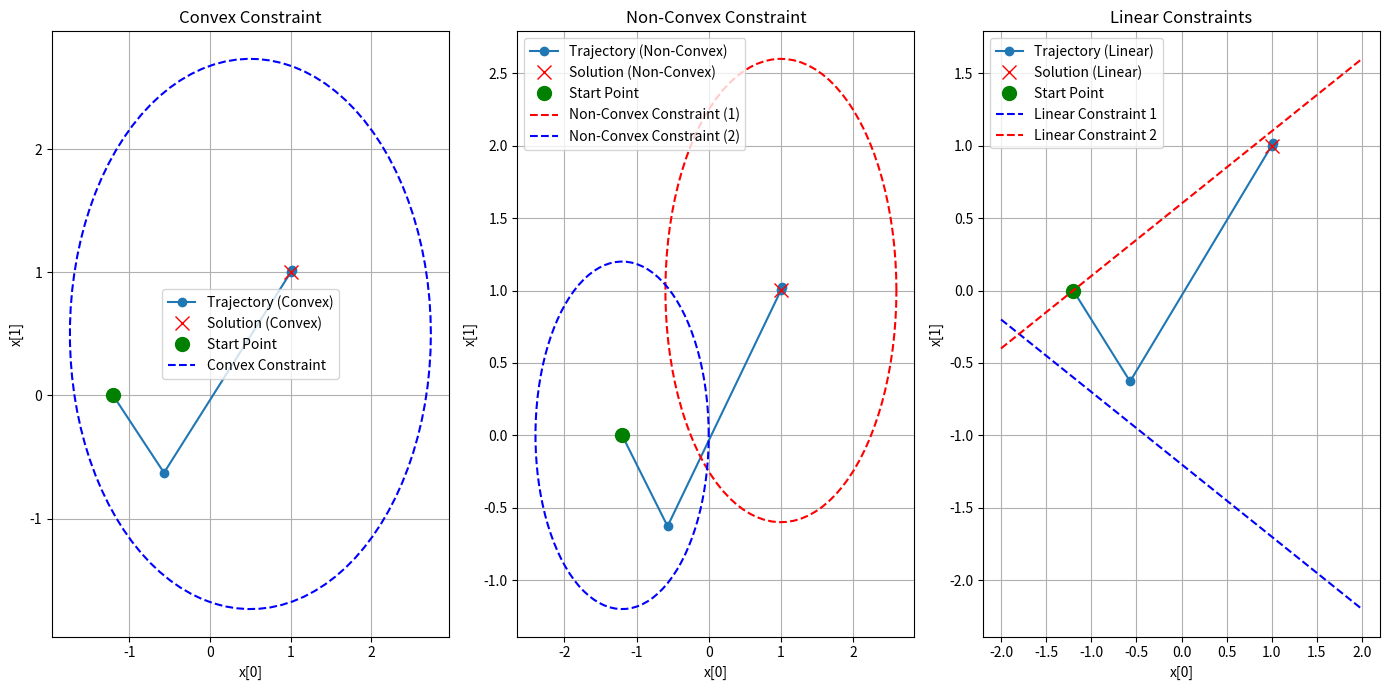

Write the Python code that produced this figure.
import numpy as np
import matplotlib.pyplot as plt

# Лічильник викликів функції
function_calls = 0
trajectory = []

def hooke_jeeves(f, x0, step_size=0.001, alpha=2, epsilon=0.0001, max_iter=1000, constraints=None):
    global function_calls
    global trajectory

    def explore(x, base_step):
        global function_calls
        for i in range(len(x)):
            P = np.copy(x)
            P[i] += base_step
            if constraints and not constraints(P):
                P[i] -= base_step  # Скасовуємо крок, якщо нова точка не задовольняє обмеженням
            function_calls += 1
            if f(P) < f(x):
                x = np.copy(P)
            else:
                P[i] -= 2 * base_step
                if constraints and not constraints(P):
                    P[i] += base_step  # Скасовуємо крок, якщо нова точка не задовольняє обмеженням
                function_calls += 1
                if f(P) < f(x):
                    x = np.copy(P)
        return x

    x_best = np.copy(x0)
    base_step = step_size
    iteration = 0
    trajectory.append(np.copy(x_best))

    while iteration < max_iter:
        x_new = explore(x_best, base_step)

        # Критерій закінчення (перший критерій)
        if (np.linalg.norm(x_new - x_best) / np.linalg.norm(x_best) <= epsilon and
            abs(f(x_new) - f(x_best)) <= epsilon): 
            break

        if np.array_equal(x_new, x_best):
            base_step /= alpha
        else:
            while True:
                x_temp = x_new + (x_new - x_best)
                if constraints and not constraints(x_temp):
                    break  # Скасовуємо крок, якщо нова точка не задовольняє обмеженням
                x_best = np.copy(x_new)
                x_new = explore(x_temp, base_step)
                if f(x_new) >= f(x_best):
                    break

        trajectory.append(np.copy(x_best))
        iteration += 1
        # print(f"Iteration {iteration}: x = {x_best}, f(x) = {f(x_best)}")

    return x_best, f(x_best)

def objective_function(x):
    global function_calls
    function_calls += 1
    return ((10 * (x[0] - x[1])**2 + (x[0] - 1)**2)**(1/4))

# Початкова точка
x0 = np.array([-1.2, 0.0])

# Допустимі області в залежності від виду допустимої області

# Випукла допустима область
def convex_constraint(x):
    return (x[0] - 0.5)**2 + (x[1] - 0.5)**2 <= 5

# Невипукла допустима область
def non_convex_constraint(x):
    return ((x[0] - 1)**2 + (x[1] - 1)**2 <= 2.56) or ((x[0] + 1.2)**2 + x[1]**2 <= 1.44)

# Лінійні обмеження
def linear_constraints(x):
    return (x[0] + 2*x[1] >= -2.4) and (x[0] - 2*x[1] <= 1.2)


# Випадок 1: Випукла область
function_calls = 0
trajectory = []
solution_convex, value_convex = hooke_jeeves(objective_function, x0, constraints=convex_constraint)
trajectory_convex = np.array(trajectory)

print("Solution (Convex):", solution_convex)
print("Objective function value (Convex):", value_convex)
print("Number of function calls (Convex):", function_calls)

# Випадок 2: Невипукла область
function_calls = 0
trajectory = []
solution_non_convex, value_non_convex = hooke_jeeves(objective_function, x0, constraints=non_convex_constraint)
trajectory_non_convex = np.array(trajectory)

print("Solution (Non-Convex):", solution_non_convex)
print("Objective function value (Non-Convex):", value_non_convex)
print("Number of function calls (Non-Convex):", function_calls)

# Випадок 3: Лінійні обмеження
function_calls = 0
trajectory = []
solution_linear, value_linear = hooke_jeeves(objective_function, x0, constraints=linear_constraints)
trajectory_linear = np.array(trajectory)

print("Solution (Linear Constraints):", solution_linear)
print("Objective function value (Linear Constraints):", value_linear)
print("Number of function calls (Linear Constraints):", function_calls)

# Візуалізація результатів
plt.figure(figsize=(14, 7))

# Графік для випуклої області
plt.subplot(1, 3, 1)
plt.plot(trajectory_convex[:, 0], trajectory_convex[:, 1], 'o-', label='Trajectory (Convex)')
plt.plot(solution_convex[0], solution_convex[1], 'rx', markersize=10, label='Solution (Convex)')
plt.plot(x0[0], x0[1], 'go', markersize=10, label='Start Point')
theta = np.linspace(0, 2*np.pi, 100)
x_circle = 0.5 + np.sqrt(5) * np.cos(theta)
y_circle = 0.5 + np.sqrt(5) * np.sin(theta)
plt.plot(x_circle, y_circle, 'b--', label='Convex Constraint')
plt.xlabel('x[0]')
plt.ylabel('x[1]')
plt.title('Convex Constraint')
plt.legend()
plt.grid(True)

# Графік для невипуклої області
plt.subplot(1, 3, 2)
plt.plot(trajectory_non_convex[:, 0], trajectory_non_convex[:, 1], 'o-', label='Trajectory (Non-Convex)')
plt.plot(solution_non_convex[0], solution_non_convex[1], 'rx', markersize=10, label='Solution (Non-Convex)')
plt.plot(x0[0], x0[1], 'go', markersize=10, label='Start Point')
x_inner_circle_1 = 1 + np.sqrt(2.56) * np.cos(theta)
y_inner_circle_1 = 1 + np.sqrt(2.56) * np.sin(theta)
x_outer_circle_2 = -1.2 + np.sqrt(1.44) * np.cos(theta)
y_outer_circle_2 = np.sqrt(1.44) * np.sin(theta)
plt.plot(x_inner_circle_1, y_inner_circle_1, 'r--', label='Non-Convex Constraint (1)')
plt.plot(x_outer_circle_2, y_outer_circle_2, 'b--', label='Non-Convex Constraint (2)')
plt.xlabel('x[0]')
plt.ylabel('x[1]')
plt.title('Non-Convex Constraint')
plt.legend()
plt.grid(True)

plt.subplot(1, 3, 3)
plt.plot(trajectory_linear[:, 0], trajectory_linear[:, 1], 'o-', label='Trajectory (Linear)')
plt.plot(solution_linear[0], solution_linear[1], 'rx', markersize=10, label='Solution (Linear)')
plt.plot(x0[0], x0[1], 'go', markersize=10, label='Start Point')
x_line1 = np.linspace(-2, 2, 100)
y_line1 = (-2.4 - x_line1) / 2
x_line2 = np.linspace(-2, 2, 100)
y_line2 = (x_line2 + 1.2) / 2
plt.plot(x_line1, y_line1, 'b--', label='Linear Constraint 1')
plt.plot(x_line2, y_line2, 'r--', label='Linear Constraint 2')
plt.xlabel('x[0]')
plt.ylabel('x[1]')
plt.title('Linear Constraints')
plt.legend()
plt.grid(True)

plt.tight_layout()
plt.show()